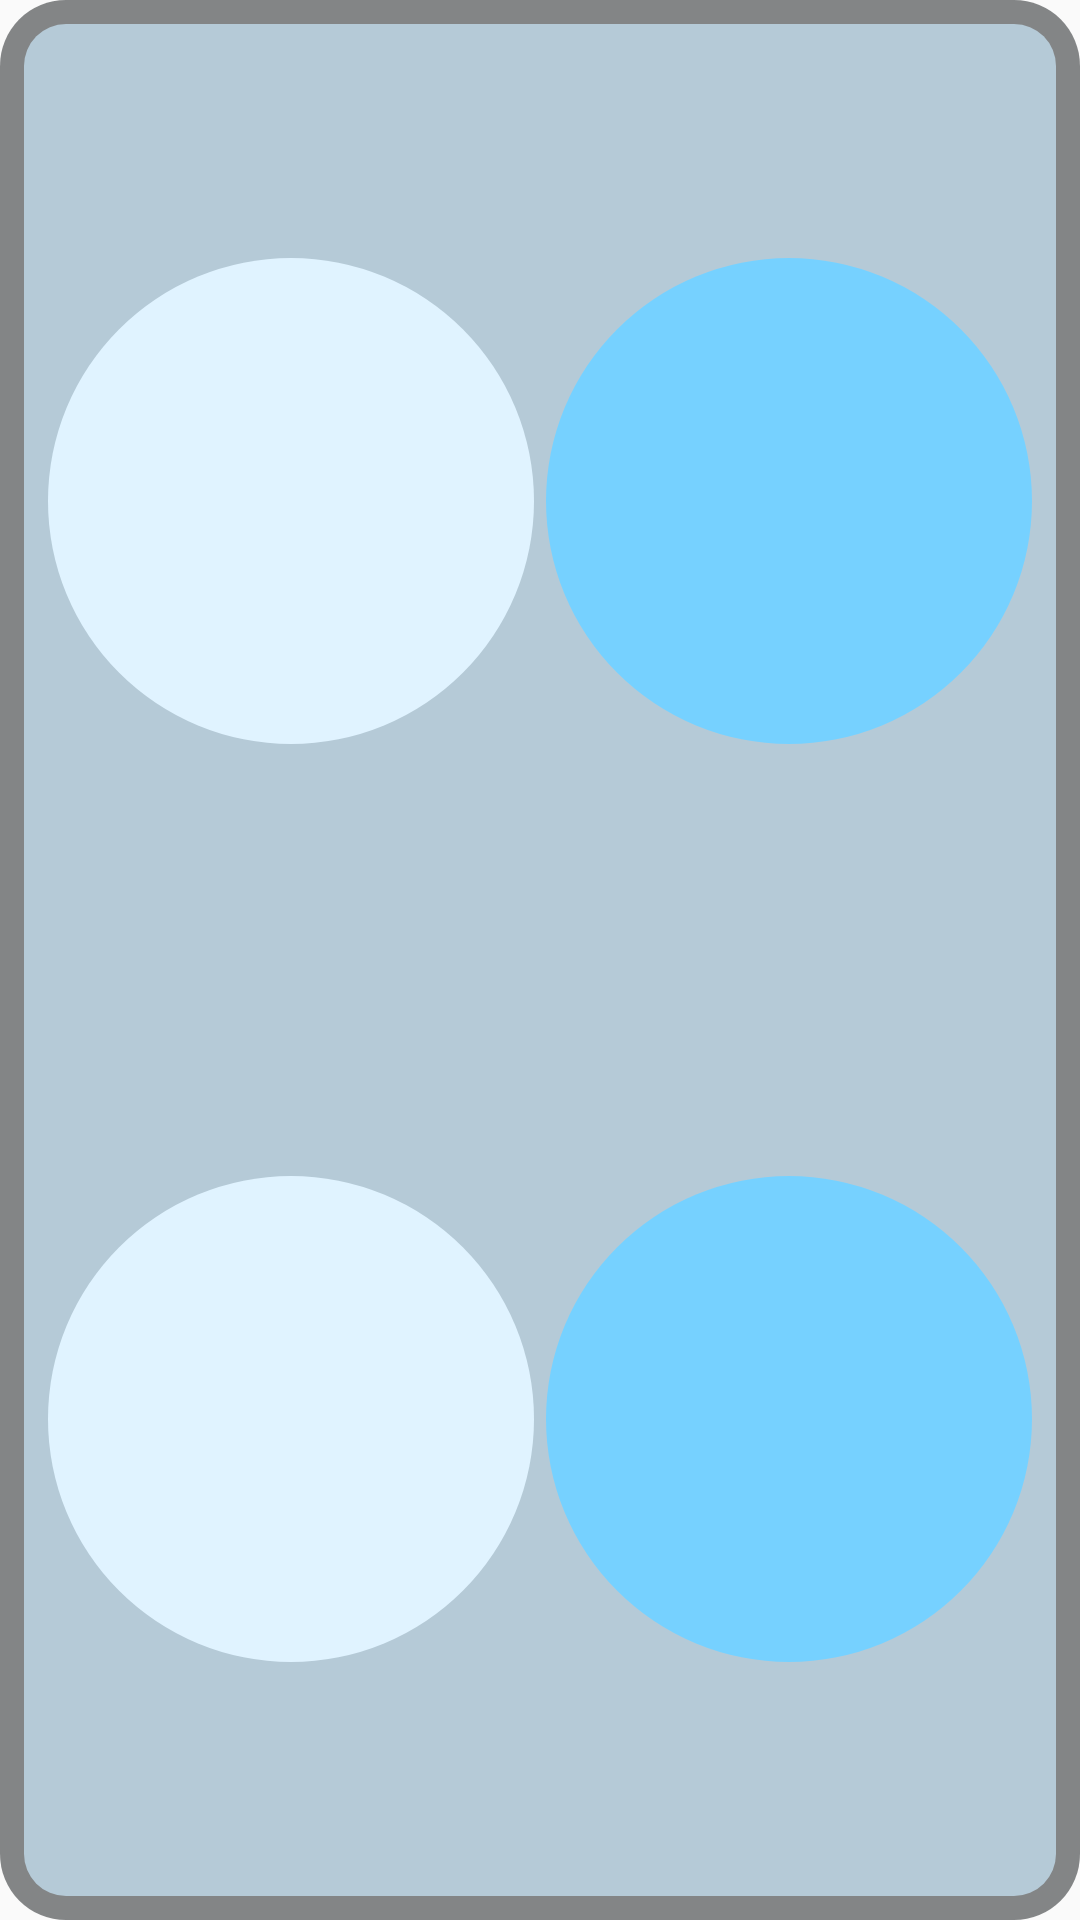

Layout XML and referenced resources for this Android screen:
<!-- AndroidManifest.xml: application theme Theme.WidgetsPlus -->
<!-- res/layout/widget_folder_preview_1x1.xml -->
<?xml version="1.0" encoding="utf-8"?>
<FrameLayout xmlns:android="http://schemas.android.com/apk/res/android"
    xmlns:tools="http://schemas.android.com/tools"
    android:layout_width="match_parent"
    android:layout_height="match_parent"
    tools:ignore="UseAppTint,ContentDescription">
    <ImageView android:layout_width="match_parent" android:layout_height="match_parent" android:alpha="0.58" android:scaleType="fitXY" android:src="@drawable/folder_plate_small" android:tint="@color/agenda_plate" />
    <FrameLayout android:layout_width="match_parent" android:layout_height="match_parent" android:layout_margin="8dp">
        <ImageView android:layout_width="match_parent" android:layout_height="match_parent" android:scaleType="fitXY" android:src="@drawable/folder_panel_small" android:tint="@color/agenda_group" />
        <LinearLayout android:layout_width="match_parent" android:layout_height="match_parent" android:orientation="vertical" android:padding="6dp">
        <LinearLayout android:layout_width="match_parent" android:layout_height="0dp" android:layout_weight="1" android:baselineAligned="false" android:orientation="horizontal">
            <FrameLayout android:layout_width="0dp" android:layout_height="match_parent" android:layout_weight="1" android:padding="2dp">
                <ImageView android:layout_width="match_parent" android:layout_height="match_parent" android:layout_gravity="center" android:scaleType="fitCenter" android:src="@drawable/folder_circle" android:tint="@color/agenda_card" />
            </FrameLayout>
            <FrameLayout android:layout_width="0dp" android:layout_height="match_parent" android:layout_weight="1" android:padding="2dp">
                <ImageView android:layout_width="match_parent" android:layout_height="match_parent" android:layout_gravity="center" android:scaleType="fitCenter" android:src="@drawable/folder_circle" android:tint="@color/agenda_badge" />
            </FrameLayout>
        </LinearLayout>
        <LinearLayout android:layout_width="match_parent" android:layout_height="0dp" android:layout_weight="1" android:baselineAligned="false" android:orientation="horizontal">
            <FrameLayout android:layout_width="0dp" android:layout_height="match_parent" android:layout_weight="1" android:padding="2dp">
                <ImageView android:layout_width="match_parent" android:layout_height="match_parent" android:layout_gravity="center" android:scaleType="fitCenter" android:src="@drawable/folder_circle" android:tint="@color/agenda_card" />
            </FrameLayout>
            <FrameLayout android:layout_width="0dp" android:layout_height="match_parent" android:layout_weight="1" android:padding="2dp">
                <ImageView android:layout_width="match_parent" android:layout_height="match_parent" android:layout_gravity="center" android:scaleType="fitCenter" android:src="@drawable/folder_circle" android:tint="@color/agenda_badge" />
            </FrameLayout>
        </LinearLayout>
        </LinearLayout>
    </FrameLayout>
</FrameLayout>
<!-- resources referenced by this layout -->
<resources>
  <color name="agenda_badge">#F5B895</color>
  <color name="agenda_card">#FDF2EC</color>
  <color name="agenda_group">#F2C4A7</color>
  <color name="agenda_plate">#3A312C</color>
  <!-- drawable folder_circle (drawable) -->
  <?xml version="1.0" encoding="utf-8"?>
  <vector xmlns:android="http://schemas.android.com/apk/res/android"
      android:width="24dp" android:height="24dp"
      android:viewportWidth="24" android:viewportHeight="24">
      <path android:fillColor="#FFFFFFFF" android:pathData="M0,12a12,12 0 1,0 24,0a12,12 0 1,0 -24,0z" />
  </vector>
  <!-- drawable folder_panel_small (drawable) -->
  <?xml version="1.0" encoding="utf-8"?>
  <shape xmlns:android="http://schemas.android.com/apk/res/android" android:shape="rectangle">
      <solid android:color="#FFFFFFFF" />
      <corners android:radius="14dp" />
  </shape>
  <!-- drawable folder_plate_small (drawable) -->
  <?xml version="1.0" encoding="utf-8"?>
  <shape xmlns:android="http://schemas.android.com/apk/res/android" android:shape="rectangle">
      <solid android:color="#FFFFFFFF" />
      <corners android:radius="22dp" />
  </shape>
  <style name="Theme.WidgetsPlus" parent="android:Theme.Material.Light.NoActionBar">
          <item name="android:windowLightStatusBar">true</item>
      </style>
</resources>
